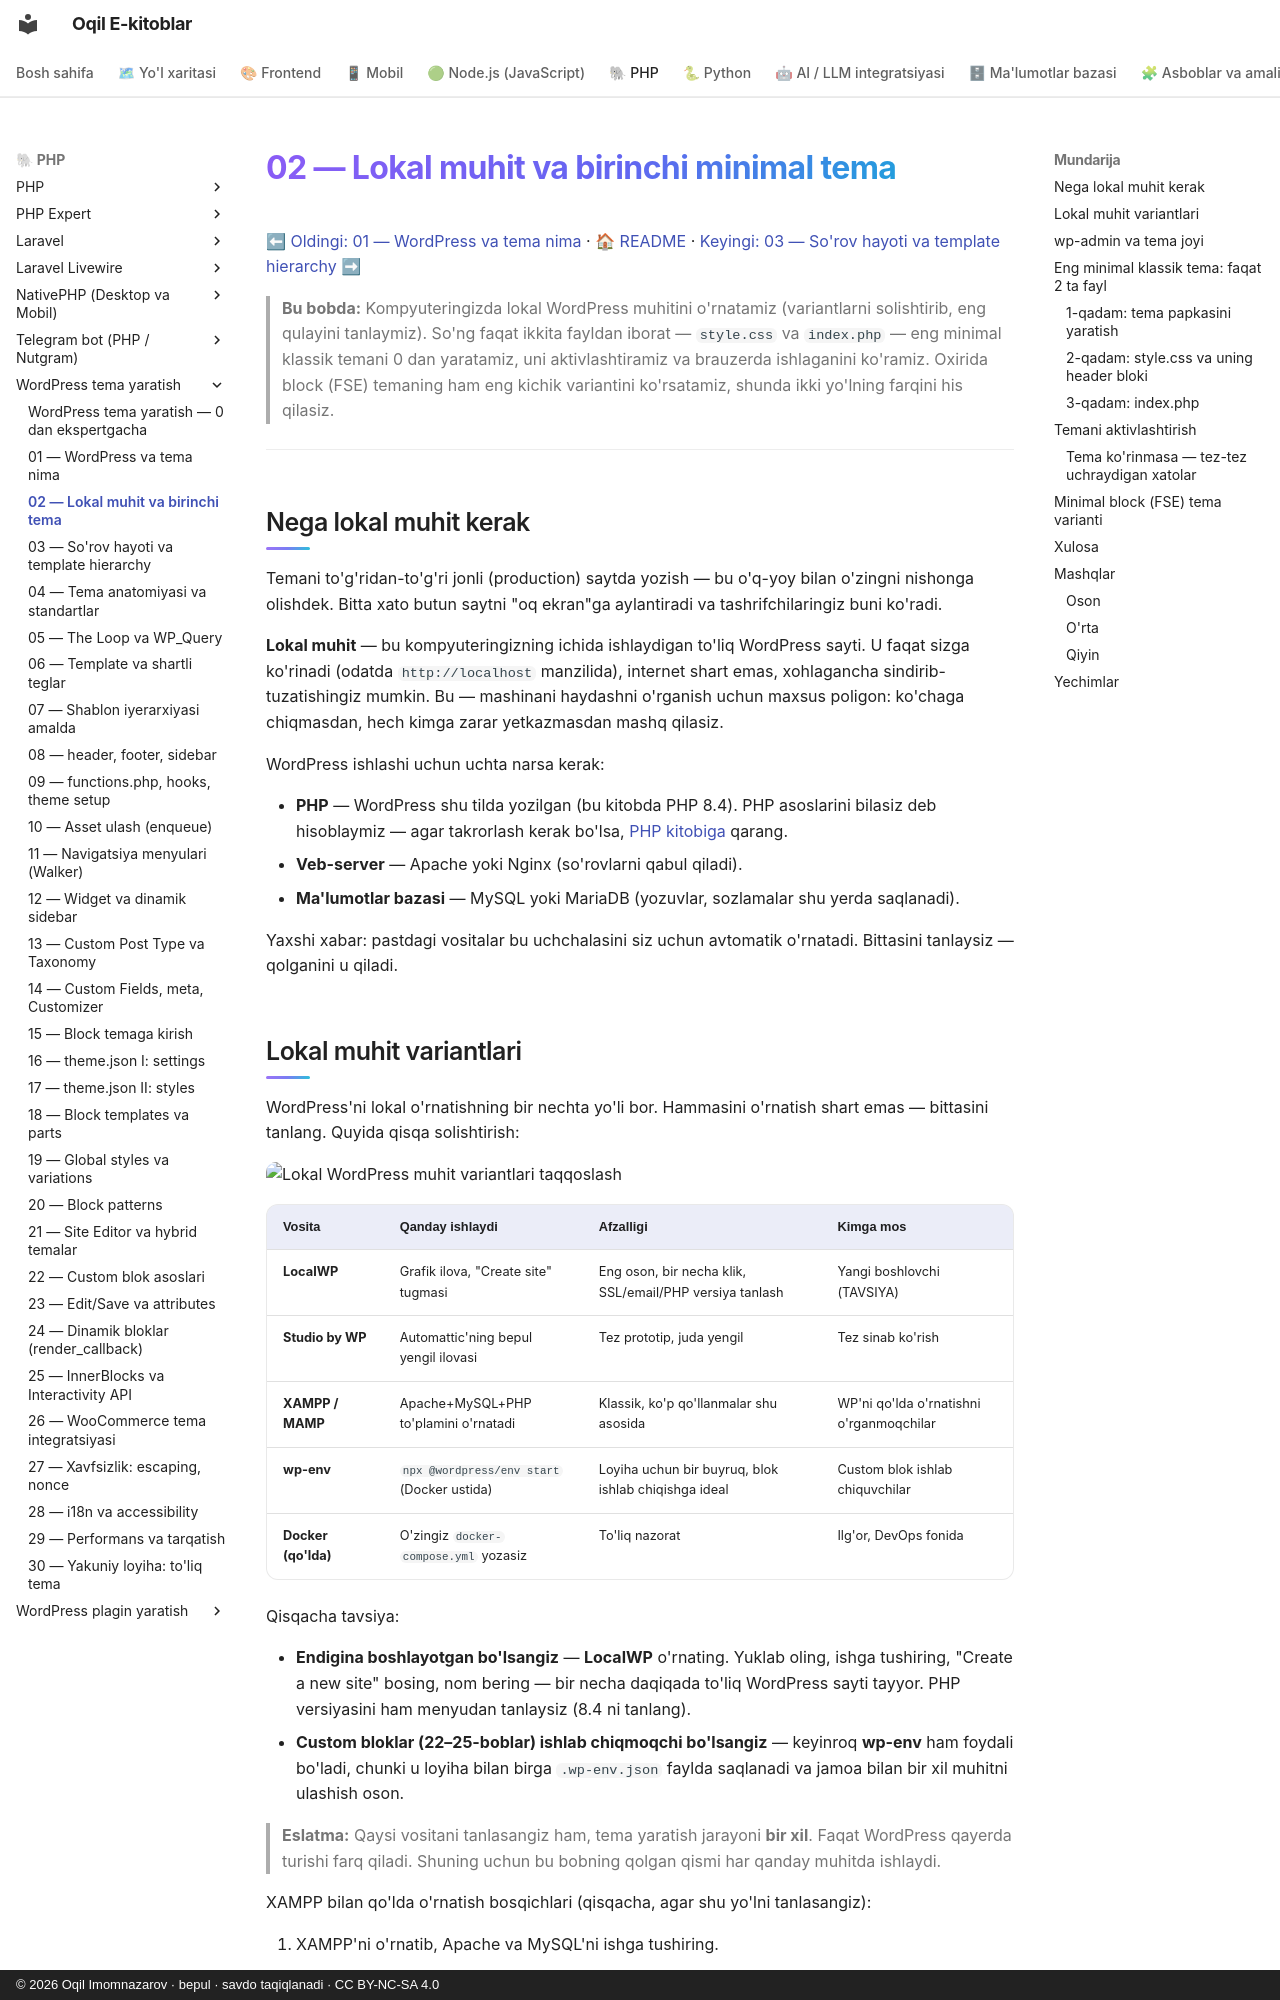

repository: iOqil/e-book · page: wordpress-tema/02-lokal-muhit-birinchi-tema/index.html · generator: mkdocs · copyright: © 2026 Oqil Imomnazarov · bepul · savdo taqiqlanadi · CC BY-NC-SA 4.0

# 02 — Lokal muhit va birinchi minimal tema

[⬅ Oldingi: 01 — WordPress va tema nima](./01-wordpress-tema-nima.md) · [🏠 README](./README.md) · [Keyingi: 03 — So'rov hayoti va template hierarchy ➡](./03-sorov-hayoti-template-hierarchy.md)

> **Bu bobda:** Kompyuteringizda lokal WordPress muhitini o'rnatamiz (variantlarni solishtirib, eng qulayini tanlaymiz). So'ng faqat ikkita fayldan iborat — `style.css` va `index.php` — eng minimal klassik temani 0 dan yaratamiz, uni aktivlashtiramiz va brauzerda ishlaganini ko'ramiz. Oxirida block (FSE) temaning ham eng kichik variantini ko'rsatamiz, shunda ikki yo'lning farqini his qilasiz.

---

## Nega lokal muhit kerak

Temani to'g'ridan-to'g'ri jonli (production) saytda yozish — bu o'q-yoy bilan o'zingni nishonga olishdek. Bitta xato butun saytni "oq ekran"ga aylantiradi va tashrifchilaringiz buni ko'radi.

**Lokal muhit** — bu kompyuteringizning ichida ishlaydigan to'liq WordPress sayti. U faqat sizga ko'rinadi (odatda `http://localhost` manzilida), internet shart emas, xohlagancha sindirib-tuzatishingiz mumkin. Bu — mashinani haydashni o'rganish uchun maxsus poligon: ko'chaga chiqmasdan, hech kimga zarar yetkazmasdan mashq qilasiz.

WordPress ishlashi uchun uchta narsa kerak:

- **PHP** — WordPress shu tilda yozilgan (bu kitobda PHP 8.4). PHP asoslarini bilasiz deb hisoblaymiz — agar takrorlash kerak bo'lsa, [PHP kitobiga](../php/README.md) qarang.
- **Veb-server** — Apache yoki Nginx (so'rovlarni qabul qiladi).
- **Ma'lumotlar bazasi** — MySQL yoki MariaDB (yozuvlar, sozlamalar shu yerda saqlanadi).

Yaxshi xabar: pastdagi vositalar bu uchchalasini siz uchun avtomatik o'rnatadi. Bittasini tanlaysiz — qolganini u qiladi.
